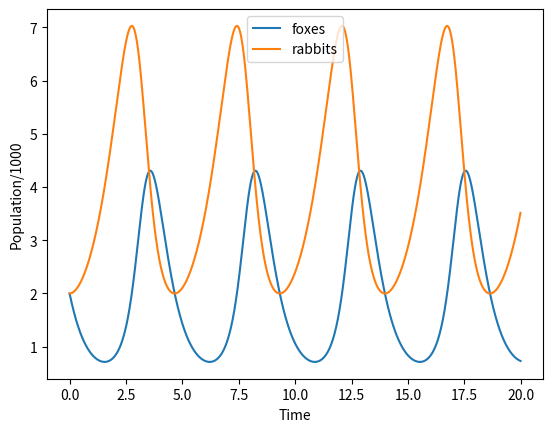

This chart was generated by the following Python code:
# -*- coding: utf-8 -*-

# The Lotka-Volterra equations are a mathematical model of predator-prey interactions
# between biological species. Let two variables x and y be proportional to the size of the
# populations of two species, traditionally called "rabbits" (the prey) and "foxes'' (the
# predators). You could think of x and y as being the population in thousands, say, so that
# x = 2 means there are 2000 rabbits. Strictly the only allowed values of x and y would then
# be multiples of 0.001, since you can only have whole numbers of rabbits or foxes. But 0.001
# is a pretty close spacing of values, so it's a decent approximation to treat x and y as
# continuous real numbers so long as neither gets very close to zero.
# In the Lotka-Volterra model the rabbits reproduce at a rate proportional to their population,
# but are eaten by the foxes at a rate proportional to both their own population and the
# population of foxes:

# where α and β are constants. At the same time the foxes reproduce at a rate proportional
# the rate at which they eat rabbits - because they need food to grow and reproduce - but also
# die of old age at a rate proportional to their own population:

# where γ and δ are also constants.
# (a) Write a program to solve these equations using the fourth-order Runge-Kutta method for
# the case α = 1, β = γ = 0.5 , and δ = 2 , starting from the initial condition x = y = 2.
# Make a graph showing both x and y as a function of time on the same axes from t = 0 to
# t = 20 .

import numpy as np
import matplotlib.pyplot as plt

def f_lotka_volterra(r,t):
    """ definition of the Lotka-Volterra equations
    Args:
        r (numpy float array): [x,y]
        t (numpy float array): time
    Returns
        numpy float array: [dx/dt,dy/dt]"""
    f_lv = np.empty(2,float)
    # constants
    alpha = 1.0
    beta = gamma = 0.5
    delta = 2.0
    x=r[0]
    y=r[1]
    f_lv[0]=alpha*x-beta*x*y
    f_lv[1]=gamma*x*y-delta*y

    return f_lv


r0 = np.array([2.0,2.0]) # initial population sizes
t0 = 0.0  # start time
tf = 20.0 # final time
h = 0.01  # time step
xp=[]
yp=[]

tp=np.arange (t0, tf, h)
# Solve the equations and plot the populations
for t in tp:
    xp.append (r0[0])
    yp.append (r0[1])
    k1=h*f_lotka_volterra (r0, t)
    k2=h*f_lotka_volterra (r0+0.5*k1, t+0.5*h)
    k3=h*f_lotka_volterra (r0+0.5*k2, t+0.5*h)
    k4=h*f_lotka_volterra (r0+k3, t+h)
    r0+=(k1+2*k2+2*k3+k4)/6

print (np.shape (xp), np.shape (yp), np.shape (tp))
plt.plot (tp, yp, label="foxes")
plt.plot (tp, xp, label="rabbits")
plt.legend ()
plt.xlabel('Time')
plt.ylabel('Population/1000')
plt.show ()

# validation
assert np.allclose(f_lotka_volterra(np.array([3.0,1.0]),5.0), [1.5,-0.5], rtol=1e-5, atol=1e-5)
